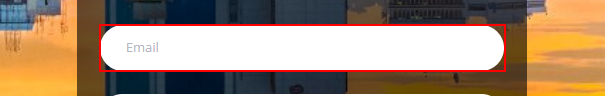
Task: Scraping Data from the USE System
Workflow: Login

Step 1: type [stremail] into the text box 'email'

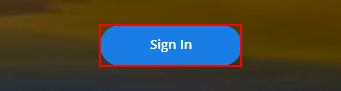
Step 2: click on the text box 'Sign In'
